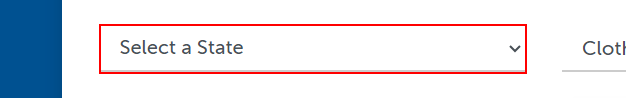
Task: The United Way Bay Area Nonprofit is supporting individuals to find shelter, clothing, and other essential emergency items. United Way Bay Area has received a list of individuals in need of clothing that need to be added to their relief distribution database. Download the spreadsheet and enter every recipient's information into the web application. Click Add after entering each individual's details to commit them to the database. Once all 10 recipients' details have been entered, click Submit to
Workflow: Main

Step 1 [catch]: select [CurrentRow(4).ToString.Trim] in the drop-down 'state'

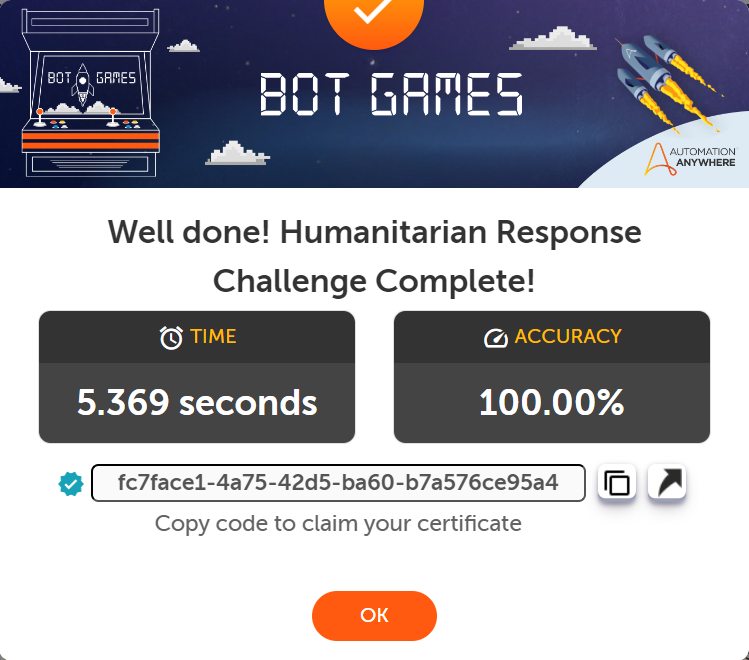
Step 2 [then]: screenshot-of of the element in window 'Humanitarian Response Challenge' (chrome.exe)